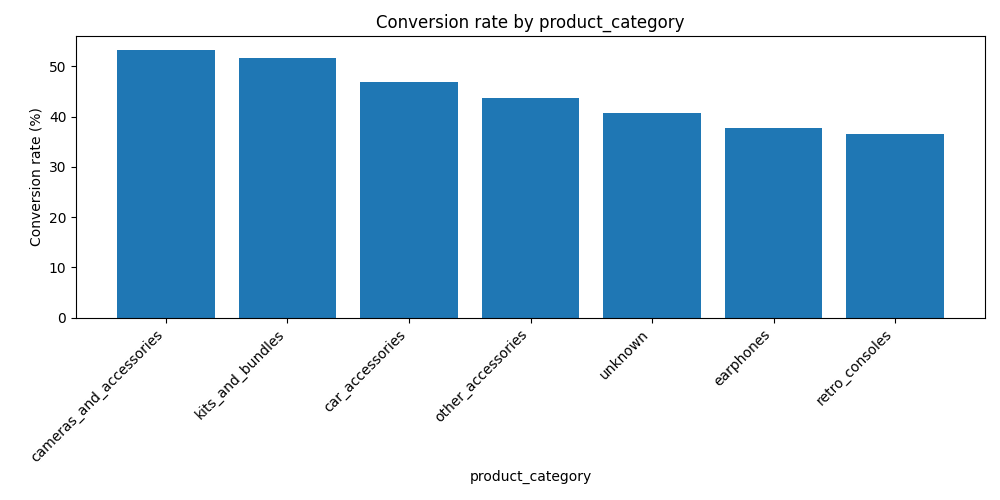

The table this chart was drawn from, first rows:
product_category, contacts, conversions, conversion_rate
cameras_and_accessories, 60, 32, 53.3
kits_and_bundles, 58, 30, 51.7
car_accessories, 49, 23, 46.9
other_accessories, 119, 52, 43.7
unknown, 71, 29, 40.8
earphones, 61, 23, 37.7
retro_consoles, 82, 30, 36.6
